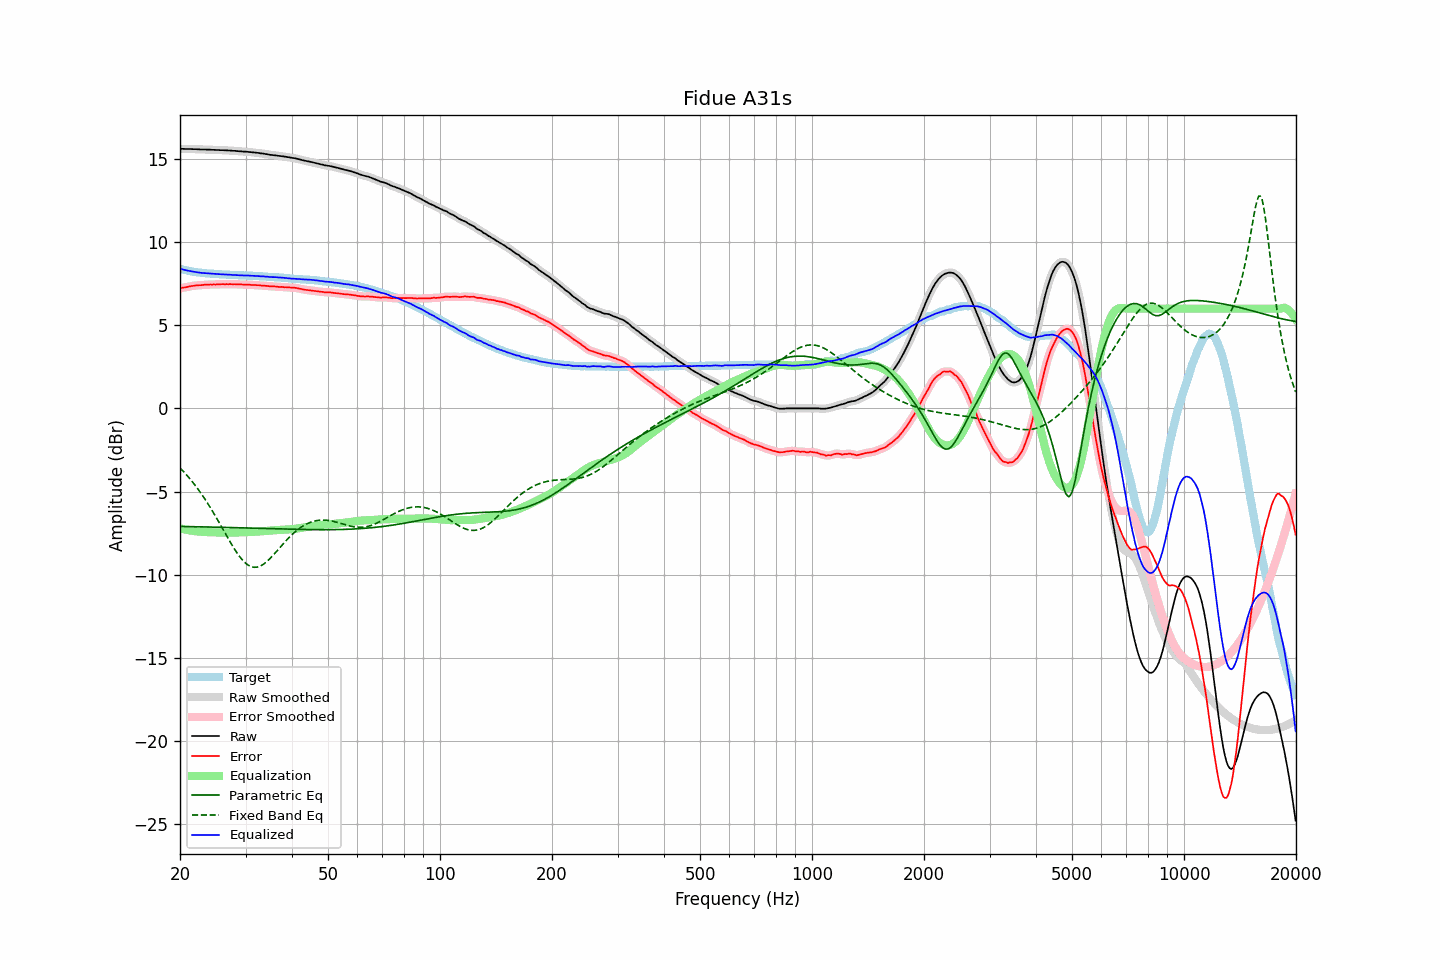

The table this chart was drawn from, first rows:
frequency, raw, error, smoothed, error_smoothed, equalization, parametric_eq, fixed_band_eq, equalized_raw, equalized_smoothed, target
20.00, 15.61, 7.21, 15.61, 7.22, -7.21, -7.10, -3.58, 8.40, 8.40, 8.40
20.20, 15.61, 7.24, 15.61, 7.24, -7.24, -7.10, -3.68, 8.37, 8.37, 8.37
20.40, 15.61, 7.26, 15.61, 7.26, -7.26, -7.10, -3.78, 8.35, 8.35, 8.35
20.61, 15.60, 7.27, 15.60, 7.28, -7.28, -7.10, -3.88, 8.32, 8.32, 8.33
20.81, 15.60, 7.30, 15.60, 7.30, -7.30, -7.10, -3.99, 8.30, 8.30, 8.30
21.02, 15.60, 7.32, 15.60, 7.32, -7.32, -7.11, -4.10, 8.28, 8.28, 8.28
21.23, 15.60, 7.34, 15.60, 7.34, -7.34, -7.11, -4.21, 8.26, 8.26, 8.26
21.44, 15.60, 7.36, 15.60, 7.35, -7.35, -7.11, -4.33, 8.25, 8.25, 8.24
21.66, 15.59, 7.37, 15.59, 7.37, -7.37, -7.11, -4.45, 8.22, 8.23, 8.22
21.87, 15.59, 7.38, 15.59, 7.38, -7.38, -7.11, -4.57, 8.21, 8.21, 8.21
22.09, 15.59, 7.40, 15.59, 7.39, -7.39, -7.12, -4.70, 8.20, 8.20, 8.19
22.31, 15.58, 7.40, 15.58, 7.40, -7.40, -7.12, -4.83, 8.18, 8.18, 8.18
22.54, 15.58, 7.41, 15.58, 7.41, -7.41, -7.12, -4.96, 8.17, 8.17, 8.17
22.76, 15.57, 7.41, 15.57, 7.41, -7.42, -7.12, -5.10, 8.15, 8.15, 8.16
22.99, 15.57, 7.42, 15.57, 7.42, -7.42, -7.12, -5.24, 8.15, 8.15, 8.15
23.22, 15.57, 7.43, 15.57, 7.43, -7.43, -7.13, -5.38, 8.14, 8.14, 8.14
23.45, 15.57, 7.44, 15.57, 7.44, -7.44, -7.13, -5.53, 8.13, 8.13, 8.13
23.69, 15.56, 7.44, 15.56, 7.44, -7.44, -7.13, -5.68, 8.12, 8.12, 8.12
23.92, 15.56, 7.44, 15.56, 7.45, -7.44, -7.13, -5.83, 8.12, 8.12, 8.12
24.16, 15.56, 7.45, 15.56, 7.45, -7.45, -7.13, -5.99, 8.11, 8.11, 8.11
24.40, 15.55, 7.45, 15.55, 7.45, -7.45, -7.14, -6.14, 8.10, 8.10, 8.10
24.65, 15.55, 7.46, 15.55, 7.45, -7.45, -7.14, -6.31, 8.10, 8.09, 8.09
24.89, 15.54, 7.45, 15.54, 7.45, -7.46, -7.14, -6.47, 8.08, 8.09, 8.09
25.14, 15.54, 7.46, 15.54, 7.46, -7.46, -7.14, -6.64, 8.08, 8.08, 8.08
25.39, 15.54, 7.47, 15.54, 7.46, -7.46, -7.15, -6.80, 8.08, 8.07, 8.07
25.65, 15.53, 7.46, 15.53, 7.47, -7.46, -7.15, -6.98, 8.07, 8.07, 8.07
25.91, 15.53, 7.47, 15.53, 7.47, -7.47, -7.15, -7.15, 8.06, 8.06, 8.06
26.16, 15.53, 7.47, 15.53, 7.47, -7.47, -7.15, -7.32, 8.06, 8.06, 8.06
26.43, 15.52, 7.46, 15.52, 7.47, -7.47, -7.16, -7.49, 8.05, 8.05, 8.06
26.69, 15.52, 7.47, 15.52, 7.47, -7.47, -7.16, -7.66, 8.05, 8.05, 8.05
26.96, 15.51, 7.47, 15.51, 7.47, -7.47, -7.16, -7.83, 8.04, 8.04, 8.04
27.23, 15.51, 7.48, 15.51, 7.47, -7.47, -7.16, -8.00, 8.04, 8.04, 8.03
27.50, 15.50, 7.47, 15.50, 7.47, -7.47, -7.17, -8.16, 8.03, 8.03, 8.03
27.77, 15.49, 7.46, 15.49, 7.47, -7.47, -7.17, -8.32, 8.02, 8.03, 8.03
28.05, 15.49, 7.47, 15.49, 7.46, -7.47, -7.17, -8.48, 8.02, 8.02, 8.02
28.33, 15.48, 7.46, 15.48, 7.46, -7.46, -7.17, -8.62, 8.02, 8.02, 8.02
28.62, 15.47, 7.45, 15.47, 7.46, -7.46, -7.18, -8.77, 8.01, 8.01, 8.02
28.90, 15.46, 7.46, 15.46, 7.46, -7.46, -7.18, -8.90, 8.00, 8.01, 8.00
29.19, 15.46, 7.46, 15.46, 7.45, -7.45, -7.18, -9.02, 8.01, 8.00, 8.00
29.48, 15.45, 7.45, 15.45, 7.45, -7.45, -7.18, -9.13, 8.00, 8.00, 8.00
29.78, 15.44, 7.44, 15.44, 7.45, -7.45, -7.19, -9.24, 7.99, 8.00, 8.00
30.08, 15.44, 7.44, 15.44, 7.44, -7.44, -7.19, -9.32, 8.00, 7.99, 8.00
30.38, 15.43, 7.45, 15.43, 7.44, -7.44, -7.19, -9.40, 7.99, 7.99, 7.98
30.68, 15.42, 7.44, 15.42, 7.44, -7.44, -7.19, -9.46, 7.98, 7.99, 7.98
30.99, 15.41, 7.43, 15.41, 7.43, -7.43, -7.20, -9.51, 7.98, 7.98, 7.98
31.30, 15.40, 7.42, 15.40, 7.42, -7.43, -7.20, -9.54, 7.97, 7.97, 7.98
31.61, 15.39, 7.42, 15.39, 7.42, -7.42, -7.20, -9.56, 7.97, 7.97, 7.97
31.93, 15.38, 7.42, 15.38, 7.42, -7.42, -7.21, -9.55, 7.96, 7.96, 7.96
32.24, 15.37, 7.41, 15.37, 7.41, -7.41, -7.21, -9.55, 7.96, 7.96, 7.96
32.57, 15.36, 7.41, 15.36, 7.40, -7.40, -7.21, -9.52, 7.96, 7.95, 7.95
32.89, 15.34, 7.39, 15.34, 7.40, -7.40, -7.21, -9.48, 7.94, 7.95, 7.95
33.22, 15.33, 7.39, 15.33, 7.39, -7.39, -7.22, -9.43, 7.94, 7.94, 7.94
33.55, 15.32, 7.39, 15.32, 7.38, -7.38, -7.22, -9.37, 7.94, 7.94, 7.93
33.89, 15.30, 7.37, 15.30, 7.38, -7.37, -7.22, -9.29, 7.93, 7.93, 7.93
34.23, 15.29, 7.36, 15.29, 7.37, -7.36, -7.22, -9.21, 7.93, 7.92, 7.93
34.57, 15.27, 7.36, 15.27, 7.35, -7.36, -7.23, -9.12, 7.91, 7.91, 7.91
34.92, 15.25, 7.34, 15.25, 7.35, -7.35, -7.23, -9.03, 7.90, 7.91, 7.91
35.27, 15.24, 7.33, 15.24, 7.34, -7.34, -7.23, -8.93, 7.90, 7.90, 7.91
35.62, 15.23, 7.34, 15.23, 7.33, -7.33, -7.24, -8.82, 7.90, 7.90, 7.89
35.97, 15.22, 7.33, 15.22, 7.33, -7.33, -7.24, -8.71, 7.89, 7.89, 7.89
... 635 more rows
